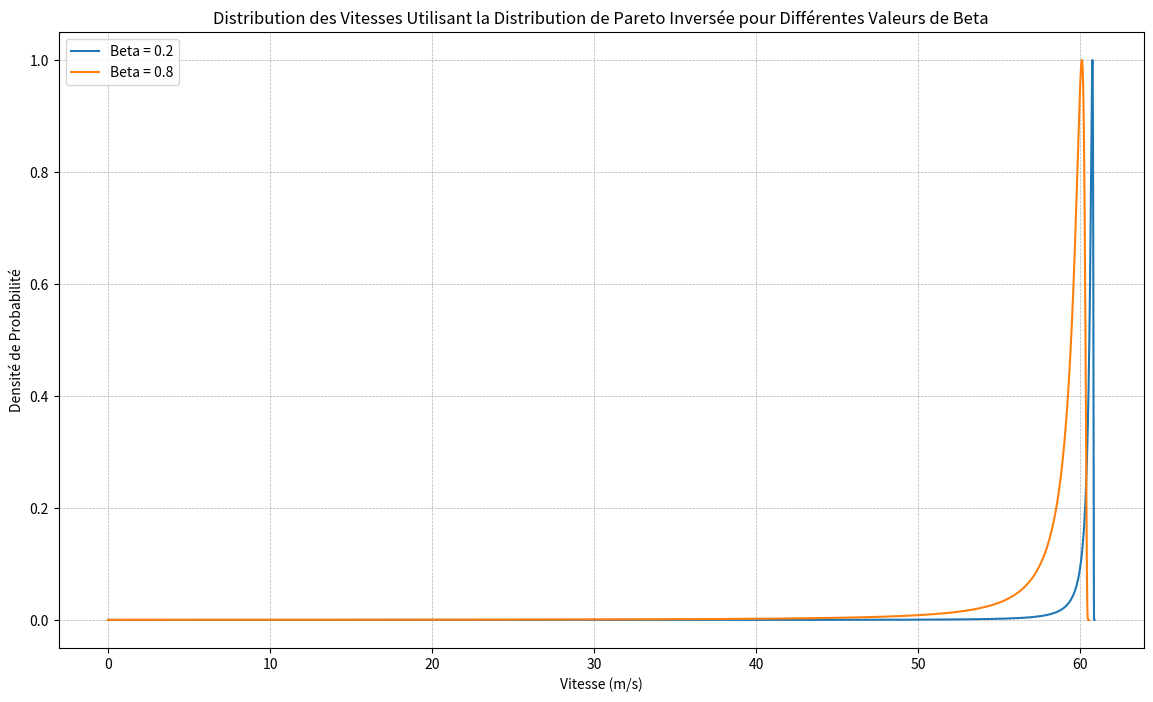

Reproduce this figure in Python.
import numpy as np
import matplotlib.pyplot as plt

# Paramètres communs pour la distribution de Pareto inversée
v_max = 61 # Vitesse maximale (m/s)
v = np.linspace(0, 1.5 * v_max, 10000)  # Domaine des vitesses

# Variation de beta avec alpha fixé à 1.1
def plot_betas():
    alpha = 1.1  # Alpha est une valeur empirique à ne surtout pas changer
    betas = [0.2, 0.8]
    
    plt.figure(figsize=(14, 8))
    
    for beta in betas:
        # Calcul de v_param dépendant de beta et alpha
        v_param = v_max - (beta * alpha / (alpha + 1)) ** (1 / alpha)
        
        # Calcul de la densité de probabilité
        g_v = (alpha * beta**alpha) / (v_param - v)**(alpha + 1) * np.exp(-beta * (v_param - v)**(-alpha))
        g_v /= max(g_v)  # Normalisation
        
        plt.plot(v, g_v, label=f'Beta = {beta}')
    
    plt.xlabel('Vitesse (m/s)')
    plt.ylabel('Densité de Probabilité')
    plt.grid(True, which='both', linestyle='--', linewidth=0.5)
    plt.title('Distribution des Vitesses Utilisant la Distribution de Pareto Inversée pour Différentes Valeurs de Beta')
    plt.legend()
    plt.show()

# Exemple d'appel pour tracer la variation de beta avec alpha fixé
plot_betas()

# Effet de beta sur la distribution
# Beta joue un rôle crucial dans la forme de la distribution :
# - Un beta petit (0.2) produit une courbe de densité de probabilité plus concentrée et étroite autour de v_max,
#   ce qui indique une distribution plus serrée des vitesses près de la valeur maximale.
# - Un beta grand (0.8) élargit la distribution et augmente le volume sous la courbe près de v_max,
#   ce qui signifie que les vitesses sont plus dispersées et qu'il y a une plus grande probabilité de trouver des vitesses
#   légèrement inférieures à v_max.
